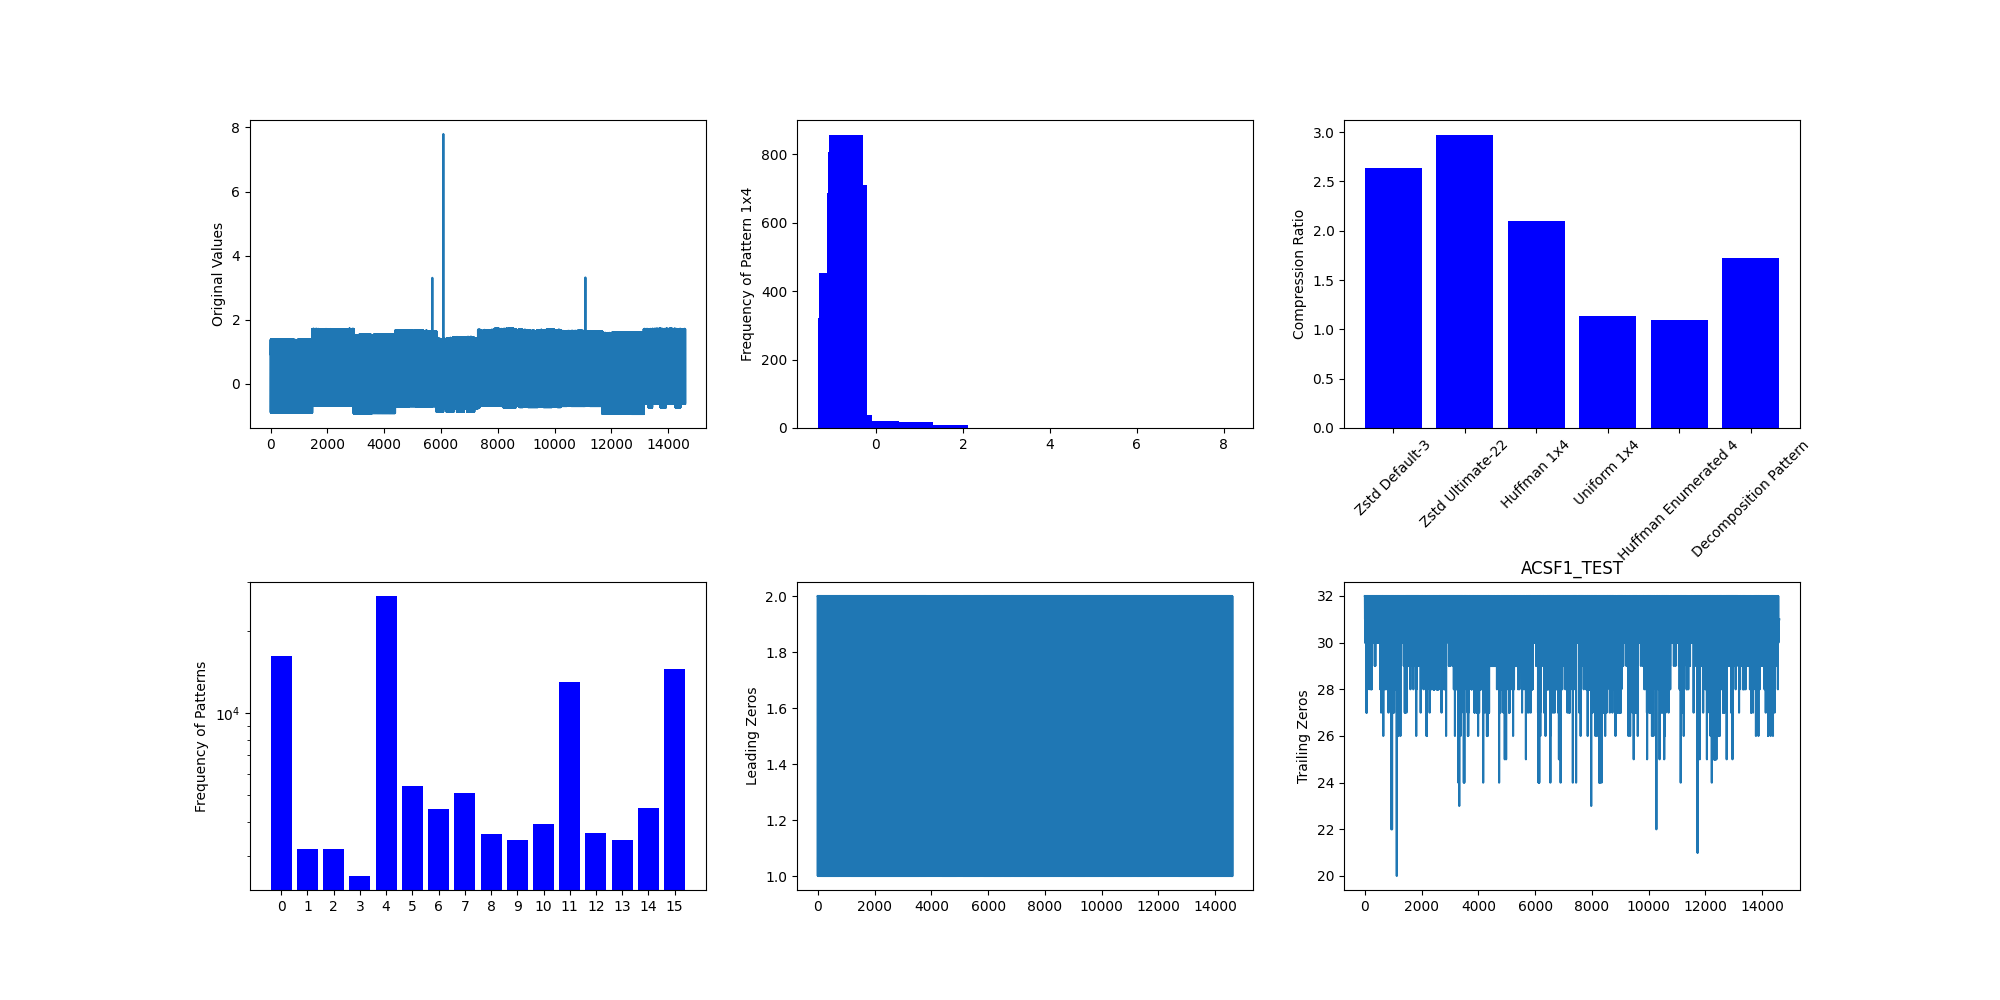

Source data for this figure (header and first rows):
Original Size (bytes), Dataset Name, Number of Signals, Number of Samples, Zstd Default-3 (bytes), Zstd Ultimate-22 (bytes), Uniform Code 1x4 (bytes), Non-Uniform Code 1x4 (bytes), Global Pattern Based (bytes), Global Pattern Size, Decomposition Based (bytes)
58400, ACSF1_TEST, 10, 1460, 22177, 19641, 51416, 27892, 53207, 4, 33935
